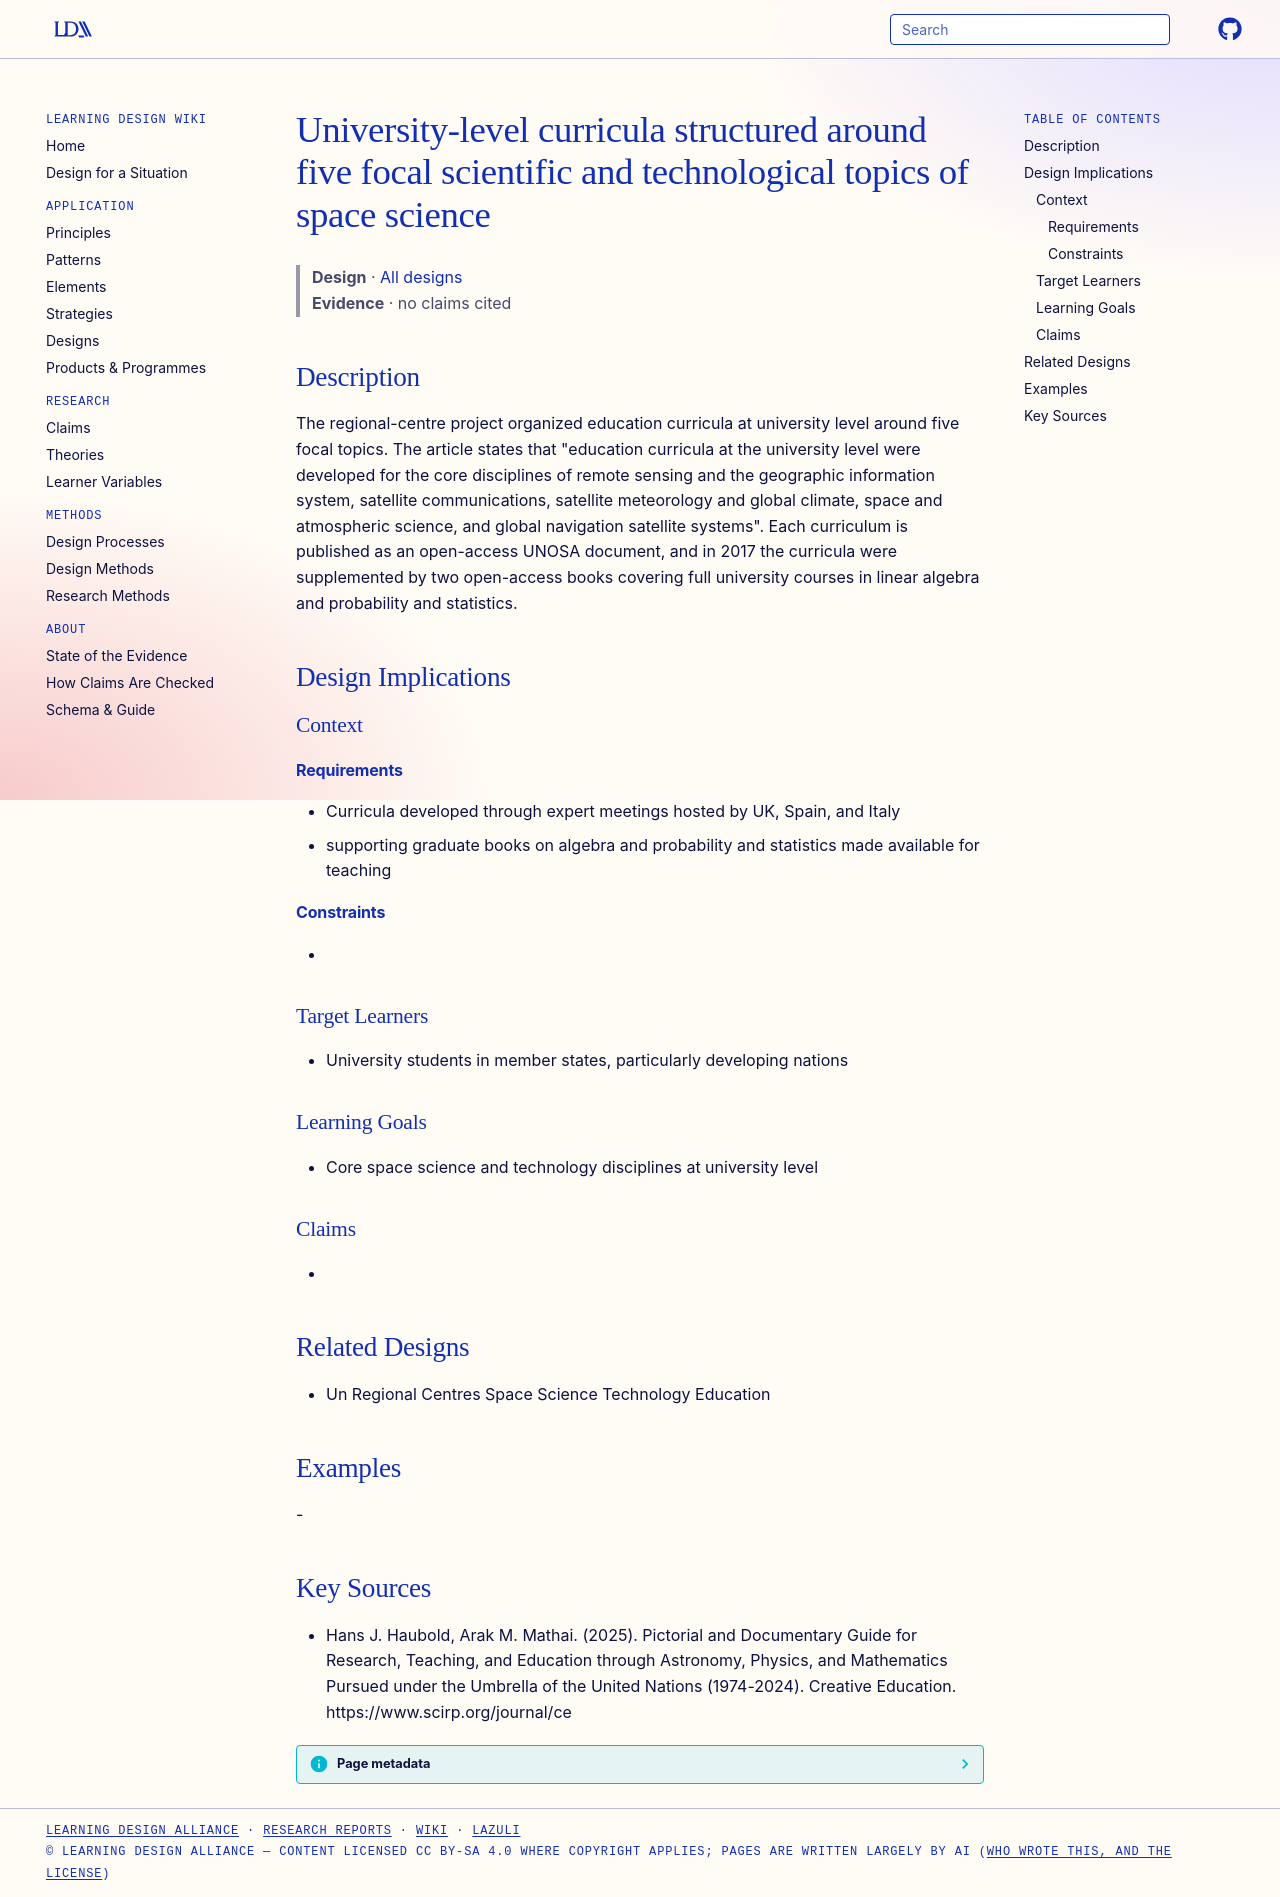

repository: Learning-Design-Alliance/learning-wiki · page: designs/five-focal-topics-space-science-curricula/index.html · generator: mkdocs

---
type: design
id: five-focal-topics-space-science-curricula
title: University-level curricula structured around five focal scientific and technological topics of space science
description: The regional-centre project organized education curricula at university level around five focal topics.
status: review
generated:
  by: "process:settle-candidates"
  at: 2026-11-21
sources:
  - id: hans-j-haubold-2025
    resource: "https://www.scirp.org/journal/ce"
    title: "Hans J. Haubold, Arak M. Mathai. (2025). Pictorial and Documentary Guide for Research, Teaching, and Education through Astronomy, Physics, and Mathematics Pursued under the Umbrella of the United Nations (1974-2024). Creative Education. https://www.scirp.org/journal/ce"
    author: Hans J. Haubold, Arak M. Mathai
---

# University-level curricula structured around five focal scientific and technological topics of space science

> **Design** · [All designs](index.md)
> **Evidence** · no claims cited

## Description
The regional-centre project organized education curricula at university level around five focal topics. The article states that "education curricula at the university level were developed for the core disciplines of remote sensing and the geographic information system, satellite communications, satellite meteorology and global climate, space and atmospheric science, and global navigation satellite systems". Each curriculum is published as an open-access UNOSA document, and in 2017 the curricula were supplemented by two open-access books covering full university courses in linear algebra and probability and statistics.

## Design Implications

### Context
#### Requirements
- Curricula developed through expert meetings hosted by UK, Spain, and Italy
- supporting graduate books on algebra and probability and statistics made available for teaching
#### Constraints
- 

### Target Learners
- University students in member states, particularly developing nations

### Learning Goals
- Core space science and technology disciplines at university level

### Claims
- 

## Related Designs
- Un Regional Centres Space Science Technology Education

## Examples
-

## Key Sources
- Hans J. Haubold, Arak M. Mathai. (2025). Pictorial and Documentary Guide for Research, Teaching, and Education through Astronomy, Physics, and Mathematics Pursued under the Umbrella of the United Nations (1974-2024). Creative Education. https://www.scirp.org/journal/ce
